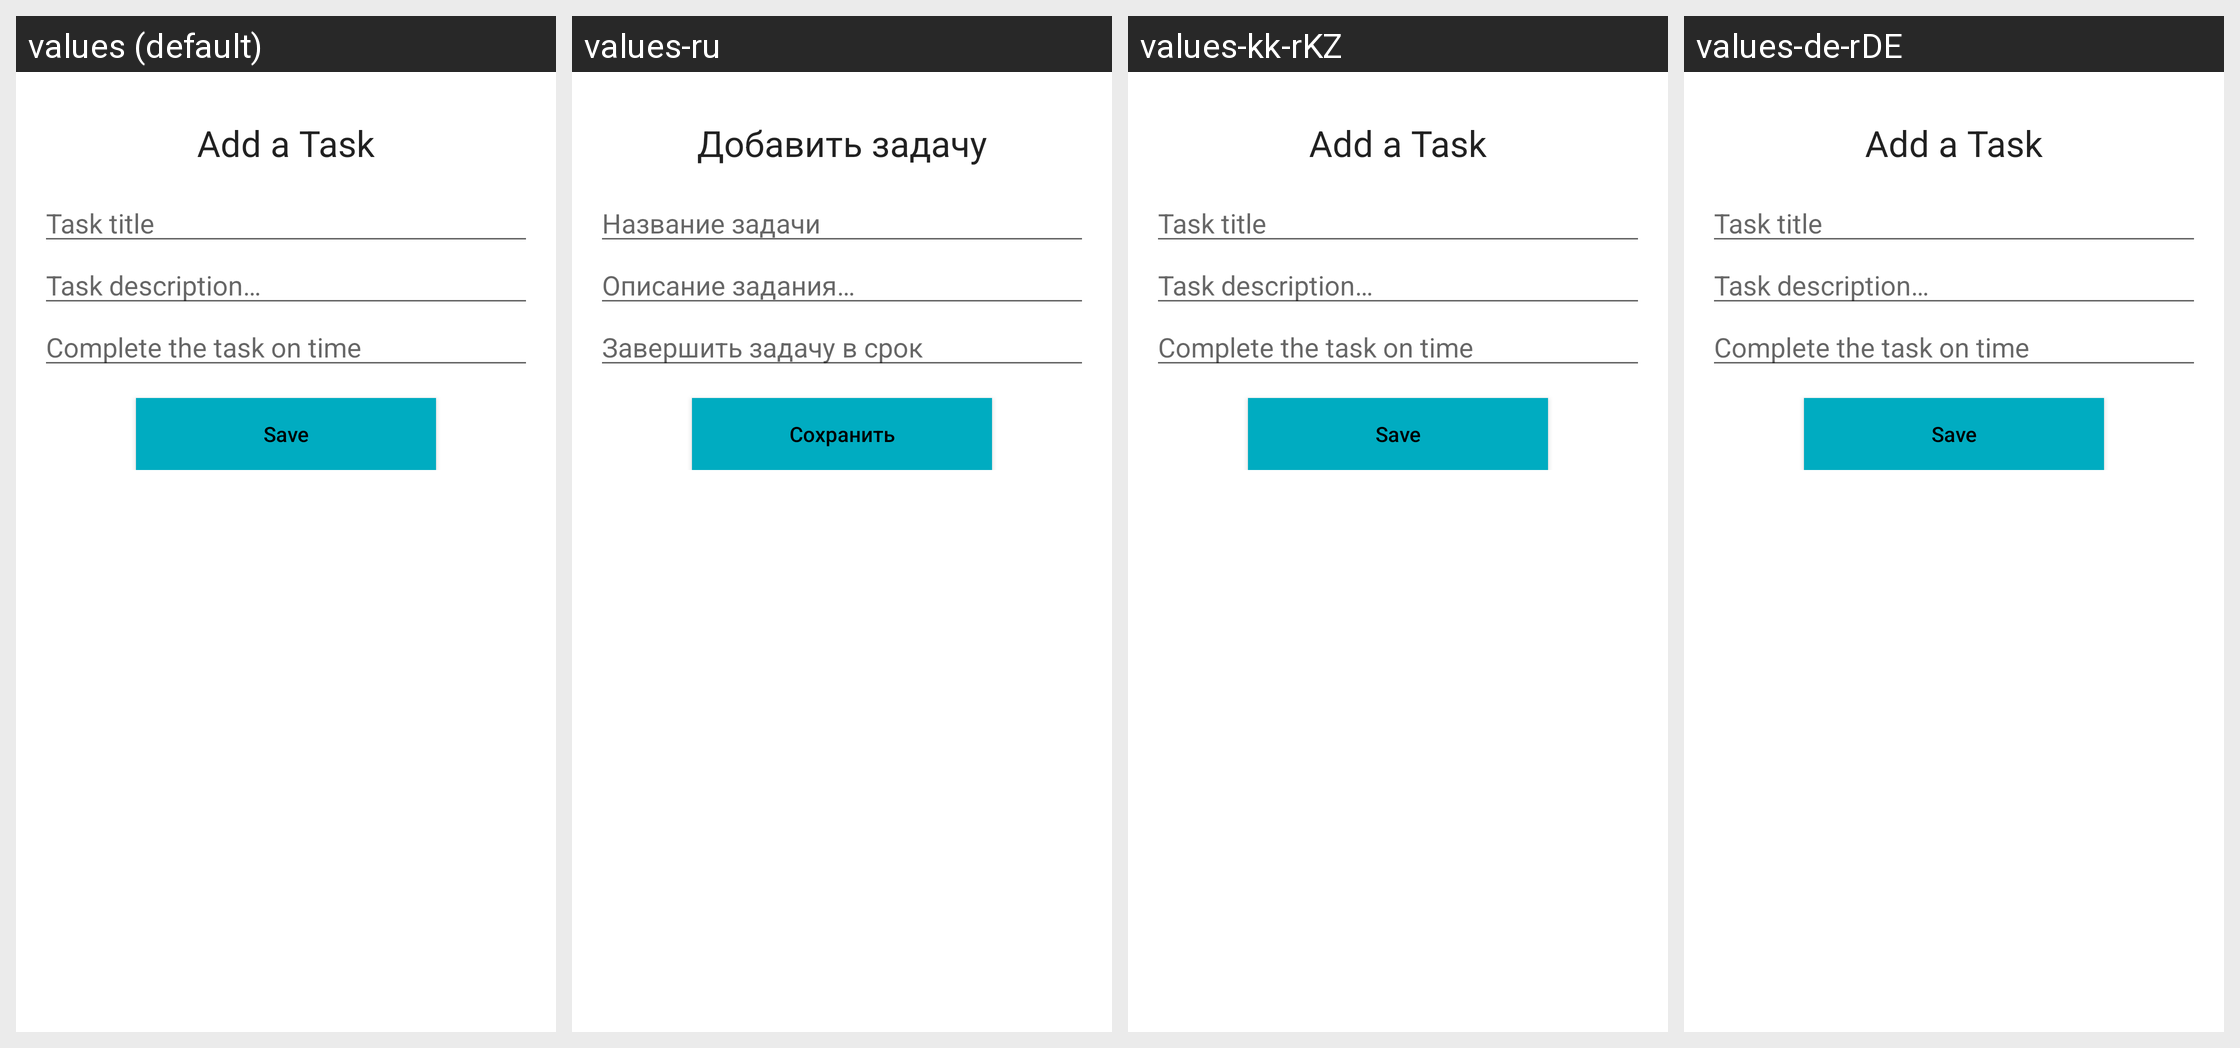

For this localized Android screen grid, give each drawn string resource with its value in every locale shown.
Android screen res/layout/fragment_new_task.xml rendered under 4 locales, left to right: values (default), values-ru, values-kk-rKZ, values-de-rDE. Device: Nexus 5 (rendered at 1080×1920; each locale shown at half size, 540×960, under a caption strip naming it); theme AppTheme.
Strings drawn on this screen, with the default value and each locale's value (text and hints the layout hard-codes, and strings that could not be matched under every locale, appear in the picture but are not listed):

add_a_task
  values: Add a Task
  values-ru: Добавить задачу
  values-kk-rKZ: Add a Task  [not translated; the default value is used]
  values-de-rDE: Add a Task  [not translated; the default value is used]

task
  values: Task title
  values-ru: Название задачи
  values-kk-rKZ: Task title  [not translated; the default value is used]
  values-de-rDE: Task title  [not translated; the default value is used]

taskDescription
  values: Task description…
  values-ru: Описание задания…
  values-kk-rKZ: Task description…  [not translated; the default value is used]
  values-de-rDE: Task description…  [not translated; the default value is used]

complete_the_task_on_time
  values: Complete the task on time
  values-ru: Завершить задачу в срок
  values-kk-rKZ: Complete the task on time  [not translated; the default value is used]
  values-de-rDE: Complete the task on time  [not translated; the default value is used]

btn_save
  values: Save
  values-ru: Сохранить
  values-kk-rKZ: Save  [not translated; the default value is used]
  values-de-rDE: Save  [not translated; the default value is used]
